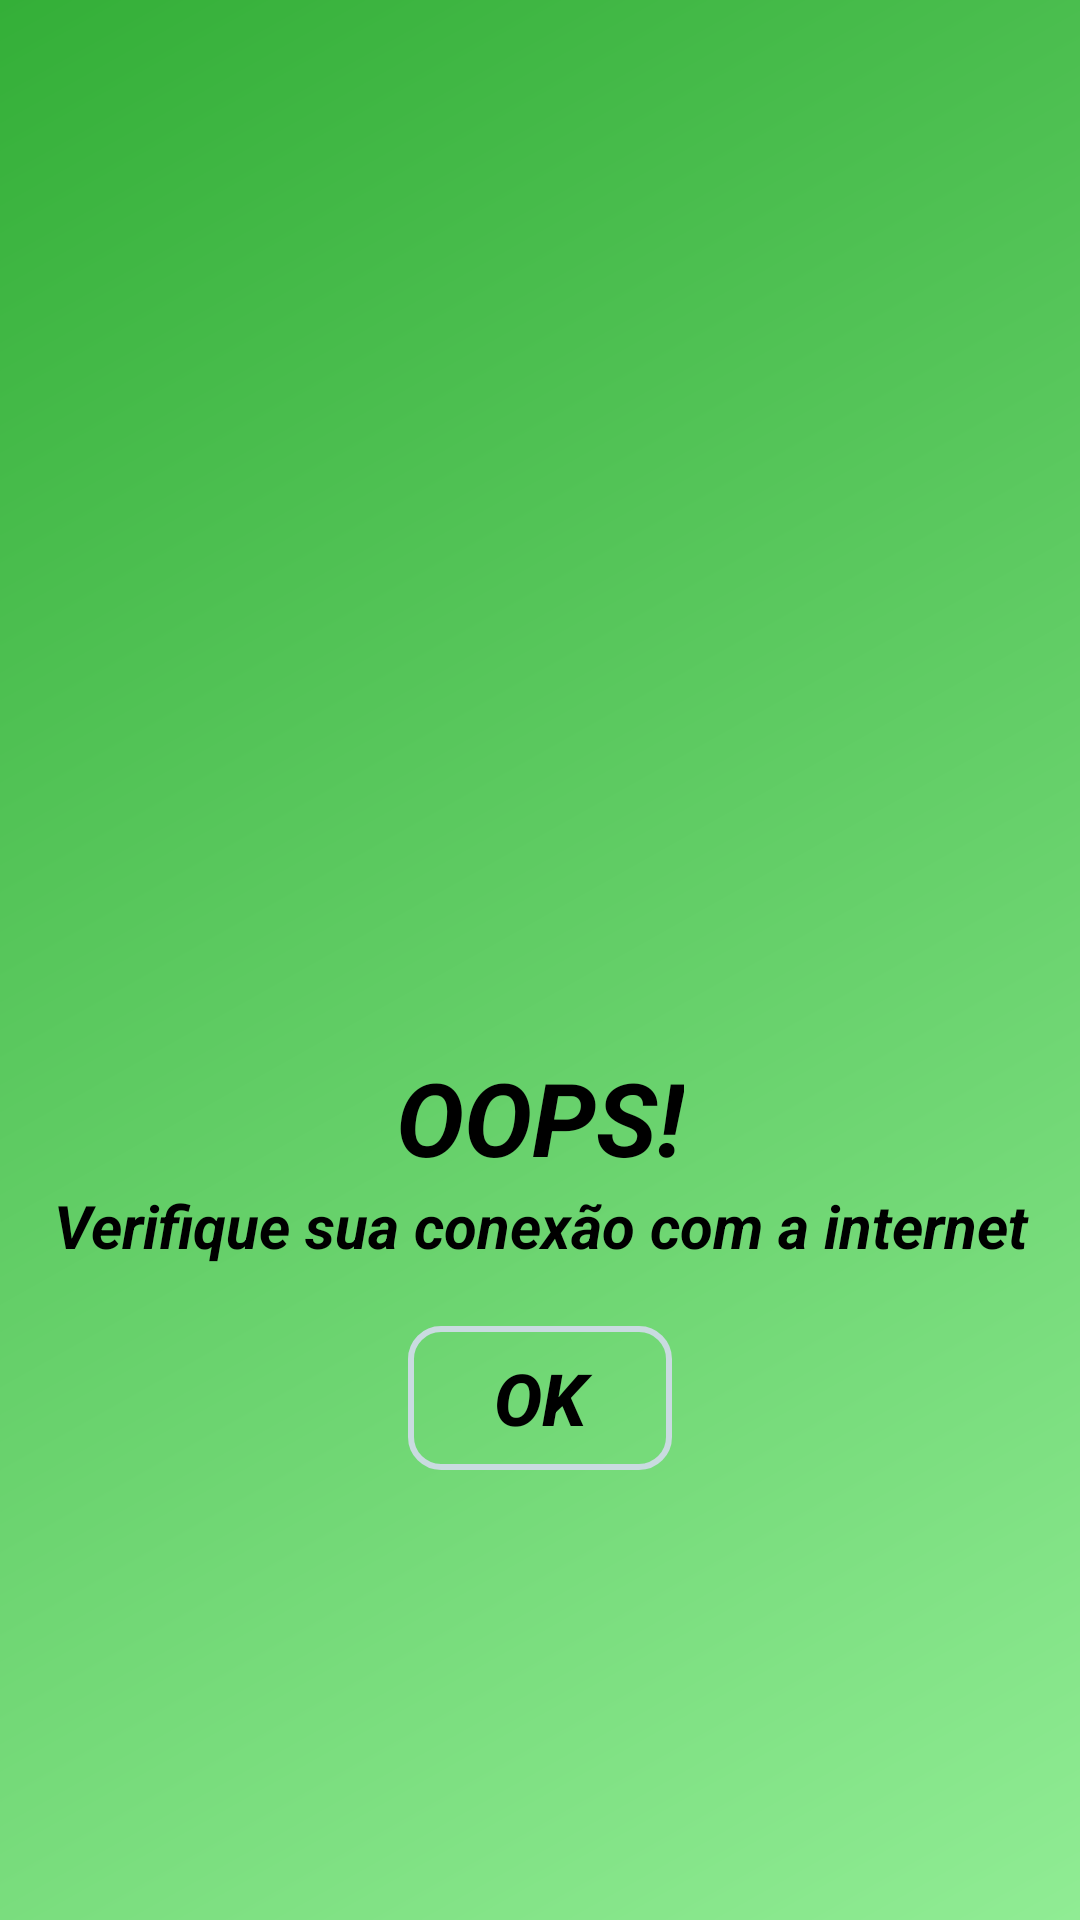

Reconstruct the res/layout file that produces this screen, plus the resources it refers to.
<!-- AndroidManifest.xml: application theme AppTheme -->
<!-- res/layout/dialogo_acesso_internet.xml -->
<?xml version="1.0" encoding="utf-8"?>
<LinearLayout xmlns:android="http://schemas.android.com/apk/res/android"
    xmlns:app="http://schemas.android.com/apk/res-auto"
    android:layout_width="match_parent"
    android:layout_height="match_parent"
    android:background="@drawable/fundo_degrade"
    android:gravity="center"
    android:orientation="vertical">


    <ImageView
        android:id="@+id/imageView4"
        android:layout_width="200dp"
        android:layout_height="200dp"
        android:layout_gravity="center"
        app:srcCompat="@drawable/ic_sinal_wifi_desligado_24" />

    <TextView
        android:id="@+id/textView8"
        android:layout_width="wrap_content"
        android:layout_height="wrap_content"
        android:gravity="center"
        android:text="OOPS!"
        android:textColor="#000000"
        android:textSize="34sp"
        android:textStyle="bold|italic" />

    <TextView
        android:id="@+id/textView9"
        android:layout_width="match_parent"
        android:layout_height="wrap_content"
        android:gravity="center"
        android:text="Verifique sua conexão com a internet"
        android:textColor="#000000"
        android:textSize="20sp"
        android:textStyle="bold|italic" />

    <Button
        android:id="@+id/botaoOk"
        android:layout_width="wrap_content"
        android:layout_height="wrap_content"
        android:layout_marginTop="20dp"
        android:background="@drawable/fundo_botao"
        android:text="Ok"
        android:textColor="#000000"
        android:textSize="24sp"
        android:textStyle="bold|italic" />
</LinearLayout>
<!-- resources referenced by this layout -->
<resources>
  <!-- drawable fundo_botao (drawable-v24) -->
  <?xml version="1.0" encoding="utf-8"?>
  <shape xmlns:android="http://schemas.android.com/apk/res/android"
      android:shape="rectangle">
  
      <solid android:color="#00FFFFFF"></solid>
      <corners android:radius="10dp"></corners>
      <stroke android:width="2dp" android:color="#C9DBE0"></stroke>
  
  </shape>
  <!-- drawable fundo_degrade (drawable-v24) -->
  <?xml version="1.0" encoding="utf-8"?>
  <shape xmlns:android="http://schemas.android.com/apk/res/android"
      android:shape="rectangle">
  
      <gradient
          android:startColor="#90EC94"
          android:endColor="@color/colorPrimary"
          android:angle="135">
  
  
      </gradient>
  
  </shape>
  <style name="AppTheme" parent="Theme.AppCompat.Light.NoActionBar">
          
          <item name="colorPrimary">@color/colorPrimary</item>
          <item name="colorPrimaryDark">@color/colorPrimaryDark</item>
          <item name="colorAccent">@color/colorAccent</item>
      </style>
  <color name="colorPrimary">#34AF38</color>
  <color name="colorPrimaryDark">#090909</color>
  <color name="colorAccent">#D81B60</color>
</resources>
